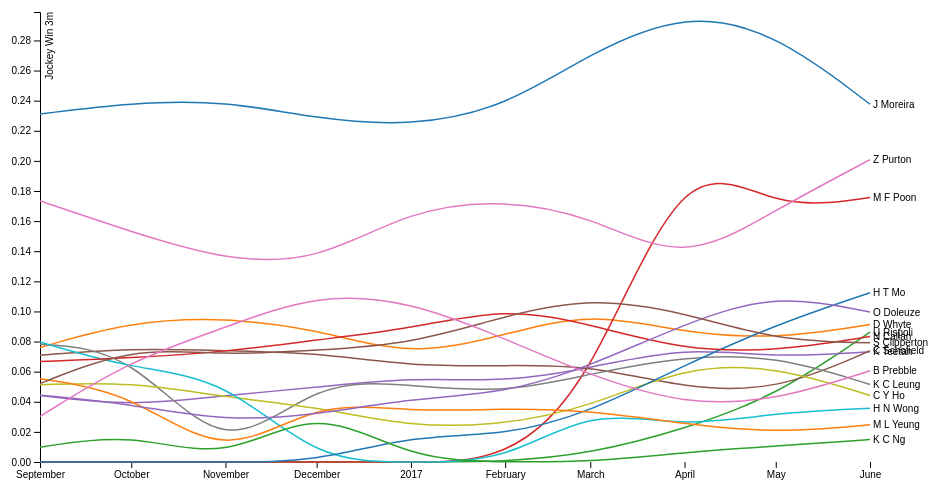
D3 v4 page, settled after 360 driven frames (6 s of simulated time); the page loaded 1 data file(s).



var svg = d3.select("svg"),
    margin = {top: 20, right: 80, bottom: 30, left: 50},
    width = svg.attr("width") - margin.left - margin.right,
    height = svg.attr("height") - margin.top - margin.bottom,
    g = svg.append("g").attr("transform", "translate(" + margin.left + "," + margin.top + ")");

var parseTime = d3.timeParse("%Y%m%d");

var x = d3.scaleTime().range([0, width]),
    y = d3.scaleLinear().range([height, 0]),
    z = d3.scaleOrdinal(d3.schemeCategory10);

var line = d3.line()
    .curve(d3.curveBasis)
    .x(function(d) { return x(d.date); })
    .y(function(d) { return y(d.temperature); });

d3.csv("data.csv", type, function(error, data) {
//d3.csv("data.csv", function(error, data) {
  if (error) throw error;

  var cities = data.columns.slice(1).map(function(id) {
    return {
      id: id,
      values: data.map(function(d) {
        return {date: d.date, temperature: d[id]};
      })
    };
  });

  x.domain(d3.extent(data, function(d) { return d.date; }));

  y.domain([
    d3.min(cities, function(c) { return d3.min(c.values, function(d) { return d.temperature; }); }),
    d3.max(cities, function(c) { return d3.max(c.values, function(d) { return d.temperature; }); })
  ]);

  z.domain(cities.map(function(c) { return c.id; }));

  g.append("g")
      .attr("class", "axis axis--x")
      .attr("transform", "translate(0," + height + ")")
      .call(d3.axisBottom(x));

  g.append("g")
      .attr("class", "axis axis--y")
      .call(d3.axisLeft(y))
    .append("text")
      .attr("transform", "rotate(-90)")
      .attr("y", 6)
      .attr("dy", "0.71em")
      .attr("fill", "#000")
      .text("Jockey Win 3m");

  var city = g.selectAll(".city")
    .data(cities)
    .enter().append("g")
      .attr("class", "city");

  city.append("path")
      .attr("class", "line")
      .attr("d", function(d) { return line(d.values); })
      .style("stroke", function(d) { return z(d.id); });

  city.append("text")
      .datum(function(d) { return {id: d.id, value: d.values[d.values.length - 1]}; })
      .attr("transform", function(d) { return "translate(" + x(d.value.date) + "," + y(d.value.temperature) + ")"; })
      .attr("x", 3)
      .attr("dy", "0.35em")
      .style("font", "10px sans-serif")
      .text(function(d) { return d.id; });
});

function type(d, _, columns) {
  //document.write(d.date);
  d.date = parseTime(d.date);
  
  for (var i = 1, n = columns.length, c; i < n; ++i) d[c = columns[i]] = +d[c];
  
  return d;
}



### data: data.csv
date, J Moreira, D Whyte, U Rispoli, M F Poon, K Teetan, C Schofield, Z Purton, K C Leung, C Y Ho, H N Wong, H T Mo, M L Yeung, K C Ng, N Callan, O Doleuze, S Clipperton, B Prebble
20160901, 0.2311, 0.07607, 0, 0, 0.04422, 0.07089, 0.1734, 0.07827, 0.05125, 0.07968, 0, 0.0553, 0.009754, 0.06676, 0.04442, 0.05206, 0.03027
20161001, 0.2387, 0.09337, 0, 0, 0.03698, 0.07559, 0.1528, 0.07408, 0.05331, 0.06217, 0, 0.04601, 0.01948, 0.069, 0.03848, 0.0764, 0.06784
20161101, 0.24, 0.09601, 0, 0, 0.04432, 0.07386, 0.1339, 0, 0.04295, 0.05574, 0, 0, 0, 0.07319, 0.02686, 0.07084, 0.08931
20161201, 0.2279, 0.08822, 0, 0, 0.04946, 0.07269, 0.1326, 0.05525, 0.03675, 0, 0, 0.04133, 0.03798, 0.08109, 0.03138, 0.07423, 0.1118
20170101, 0.2228, 0.06976, 0, 0, 0.05628, 0.06352, 0.1679, 0.05104, 0.02307, 0, 0.01775, 0.03312, 0.001379, 0.08847, 0.04223, 0.07829, 0.1069
20170201, 0.2355, 0.0846, 0, 0, 0.05297, 0.06405, 0.1743, 0.04567, 0.02463, 0, 0.01746, 0.03569, 0, 0.1027, 0.04551, 0.0971, 0.08191
20170301, 0.2717, 0.09975, 0.005404, 0.05, 0.06239, 0.06432, 0.1634, 0.05856, 0.03662, 0.03565, 0.03297, 0.03428, 0, 0.09146, 0.06369, 0.1094, 0.05731
20170401, 0.2989, 0.08577, 0.02183, 0.2081, 0.07645, 0.04892, 0.1313, 0.07022, 0.06345, 0.02279, 0.06444, 0.02527, 0.006333, 0.074, 0.09191, 0.09949, 0.03789
20170501, 0.2854, 0.0816, 0.04372, 0.1668, 0.06926, 0.04688, 0.1676, 0.07084, 0.06384, 0.03286, 0.09125, 0.01909, 0.01069, 0.07357, 0.1122, 0.08068, 0.04059
20170601, 0.2376, 0.09135, 0.08628, 0.1758, 0.07326, 0.07386, 0.2008, 0.05146, 0.04418, 0.03573, 0.1124, 0.02467, 0.01487, 0.08339, 0.09956, 0.07919, 0.06062